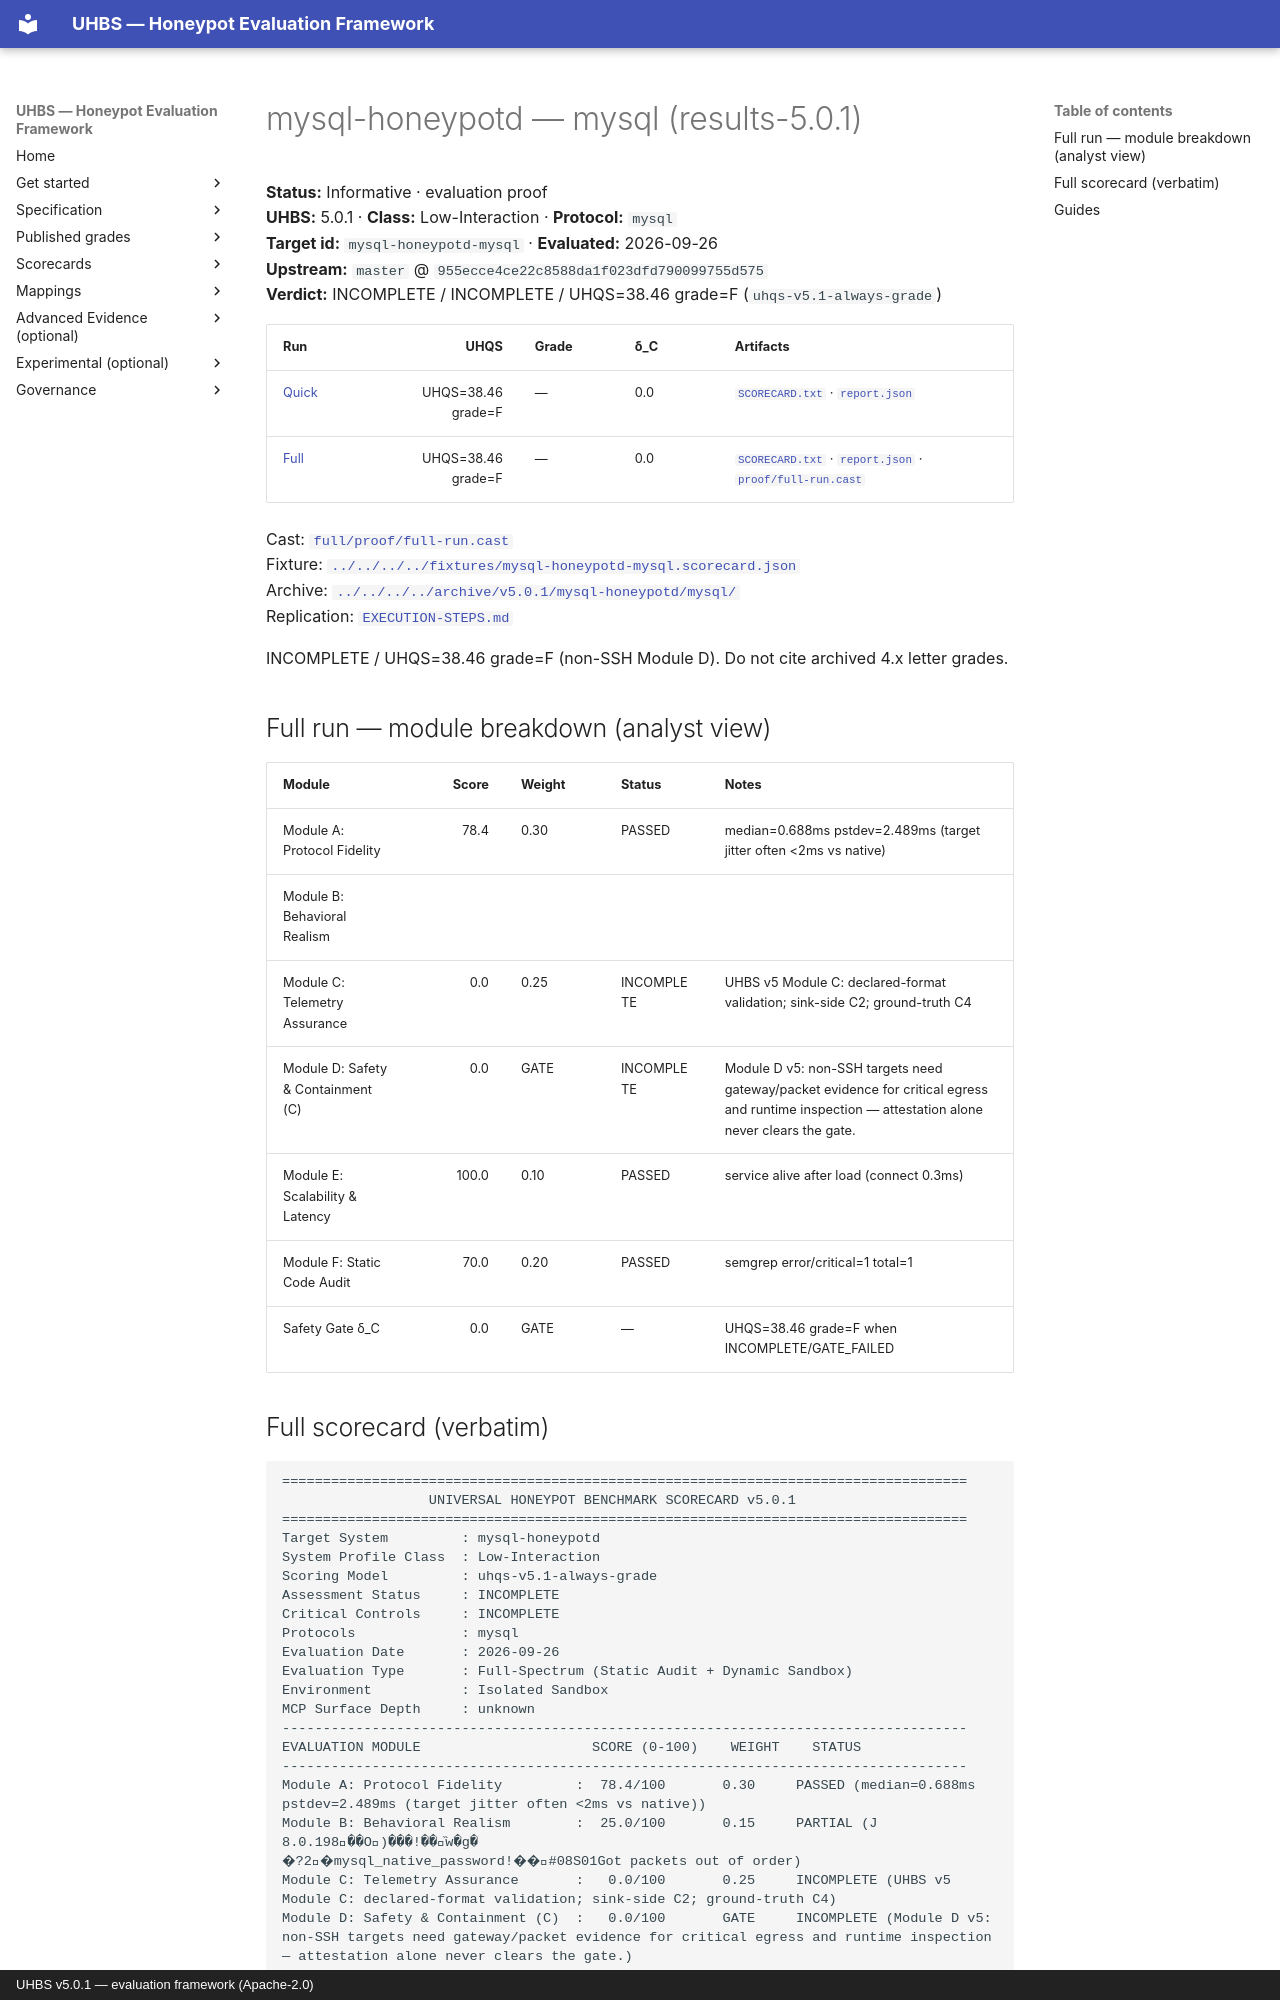

repository: uhbs/uhbs-standard · page: conformance/latest/results-5.0.0/mysql-honeypotd/mysql/index.html · generator: mkdocs · copyright: UHBS v5.0.1 — evaluation framework (Apache-2.0)

# mysql-honeypotd — mysql (results-5.0.1)

**Status:** Informative · evaluation proof  
**UHBS:** 5.0.1 · **Class:** Low-Interaction · **Protocol:** `mysql`  
**Target id:** `mysql-honeypotd-mysql` · **Evaluated:** 2026-09-26  
**Upstream:** `master` @ `955ecce4ce22c8588da1f023dfd790099755d575`  
**Verdict:** INCOMPLETE / INCOMPLETE / UHQS=38.46 grade=F (`uhqs-v5.1-always-grade`)

| Run | UHQS | Grade | δ_C | Artifacts |
| --- | ---: | --- | --- | --- |
| [Quick](quick/README.md) | UHQS=38.46 grade=F | — | 0.0 | [`SCORECARD.txt`](quick/SCORECARD.txt) · [`report.json`](quick/report.json) |
| [Full](full/README.md) | UHQS=38.46 grade=F | — | 0.0 | [`SCORECARD.txt`](full/SCORECARD.txt) · [`report.json`](full/report.json) · [`proof/full-run.cast`](full/proof/full-run.cast) |

Cast: [`full/proof/full-run.cast`](full/proof/full-run.cast)  
Fixture: [`../../../../fixtures/mysql-honeypotd-mysql.scorecard.json`](../../../../fixtures/mysql-honeypotd-mysql.scorecard.json)  
Archive: [`../../../../archive/v5.0.1/mysql-honeypotd/mysql/`](../../../../archive/v5.0.1/mysql-honeypotd/mysql/)  
Replication: [`EXECUTION-STEPS.md`](EXECUTION-STEPS.md)

INCOMPLETE / UHQS=38.46 grade=F (non-SSH Module D). Do not cite archived 4.x letter grades.

## Full run — module breakdown (analyst view)

| Module | Score | Weight | Status | Notes |
| --- | ---: | --- | --- | --- |
| Module A: Protocol Fidelity | 78.4 | 0.30 | PASSED | median=0.688ms pstdev=2.489ms (target jitter often <2ms vs native) |
| Module B: Behavioral Realism |  |  |  |  |
| Module C: Telemetry Assurance | 0.0 | 0.25 | INCOMPLETE | UHBS v5 Module C: declared-format validation; sink-side C2; ground-truth C4 |
| Module D: Safety & Containment (C) | 0.0 | GATE | INCOMPLETE | Module D v5: non-SSH targets need gateway/packet evidence for critical egress and runtime inspection — attestation alone never clears the gate. |
| Module E: Scalability & Latency | 100.0 | 0.10 | PASSED | service alive after load (connect 0.3ms) |
| Module F: Static Code Audit | 70.0 | 0.20 | PASSED | semgrep error/critical=1 total=1 |
| Safety Gate δ_C | 0.0 | GATE | — | UHQS=38.46 grade=F when INCOMPLETE/GATE_FAILED |
